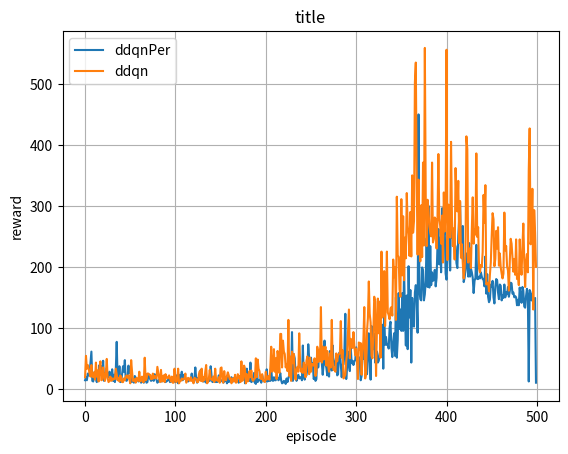

Python code for this plot:
# -*- coding: UTF-8 -*-
"""
by Howard
using:
- python: 3.6
"""


def cleanstring(string):
    return string.replace(".", "").replace("^", "").replace("-", "").replace(":", "").replace(" ", "_")


def mkdir(path):
    import os
    path = path.strip()  # 去除首位空格
    path = path.rstrip("\\")  # 去除尾部 \ 符号
    isExists = os.path.exists(path)

    if not isExists:
        os.makedirs(path)
        print(path + ' 创建成功')
    else:
        print(path + ' 目录已存在')


def data_save4mlp(algorithm_name, env_name, Brain, Agent):
    import datetime
    nowTime = datetime.datetime.now().strftime('%Y-%m-%d %H:%M:%S')  # 现在
    filename = cleanstring(nowTime) + '_' + env_name + "_" + algorithm_name
    SETUP = cleanstring(nowTime) + '|' + env_name + "|algorithm:" + algorithm_name + "|neurons_per_layer:" + str(Brain.neurons_per_layer) + \
        "|learning_rate:" + str(Brain.lr) + "|reward_decay:" + str(Agent.gamma) + \
        "|replace_target_iter:" + str(Agent.replace_target_iter) + "|memory_size:" + \
        str(Agent.memory_size) + "|batch_size:" + str(Agent.batch_size) + "|MAX_EPSILON:" + \
        str(Agent.MAX_EPSILON) + "|MIN_EPSILON:" + str(Agent.MIN_EPSILON) + "|LAMBDA:" + str(Agent.LAMBDA)

    outStr = "Experiment_SETUP:\"" + SETUP + "\""
    outStr += "\nimport pylab\n"
    # rewards
    outStr += "\nRewards = " + str(Agent.rewards) + "\n"
    # cost_his
    outStr += "\ncost_his = " + str(Agent.cost_his) + "\n"
    # q value
    if hasattr(Agent, 'q_change_list'):
        outStr += "\nq_change_list = " + str(Agent.q_change_list) + "\n"

    path = env_name + algorithm_name + "_data"
    mkdir(path)
    f = open(path + "/" + filename + ".py", "w")
    f.write(outStr)
    f.close()

    print("\nsave to ", path, "successful!")


def data_save4cnn(algorithm_name, env_name, Brain, Agent):
    import datetime
    nowTime = datetime.datetime.now().strftime('%Y-%m-%d %H:%M:%S')  # 现在
    filename = cleanstring(nowTime) + '_' + env_name + "_" + algorithm_name
    SETUP = cleanstring(nowTime) + '|' + env_name + "|algorithm:" + algorithm_name + \
        "|filters_per_layer:" + str(Brain.filters_per_layer) + "|kernel_size_per_layer:" + \
        str(Brain.kernel_size_per_layer) + "|conv_strides_per_layer:" + str(Brain.conv_strides_per_layer) +\
        "|learning_rate:" + str(Brain.lr) + "|reward_decay:" + str(Agent.gamma) + \
        "|replace_target_iter:" + str(Agent.replace_target_iter) + "|memory_size:" + \
        str(Agent.memory_size) + "|batch_size:" + str(Agent.batch_size) + "|MAX_EPSILON:" + \
        str(Agent.MAX_EPSILON) + "|MIN_EPSILON:" + str(Agent.MIN_EPSILON) + "|LAMBDA:" + str(Agent.LAMBDA)

    outStr = "Experiment_SETUP:\"" + SETUP + "\""
    outStr += "\nimport pylab\n"
    # rewards
    outStr += "\nRewards = " + str(Agent.rewards) + "\n"
    # cost_his
    outStr += "\ncost_his = " + str(Agent.cost_his) + "\n"
    # q value
    if hasattr(Agent, 'q_change_list'):
        outStr += "\nq_change_list = " + str(Agent.q_change_list) + "\n"

    path = env_name + algorithm_name + "_data"
    mkdir(path)
    f = open(path + "/" + filename + ".py", "w")
    f.write(outStr)
    f.close()

    print("\nsave to ", path, "successful!")


def plot(title, datas, data_labels, ylabel):
    import matplotlib.pyplot as plt
    for data, data_label in zip(datas, data_labels):
        plt.plot(range(len(data)), data, label=data_label)

    plt.legend(loc='best')
    plt.xlabel('episode')
    plt.ylabel(ylabel)
    plt.title(title)
    plt.grid()
    plt.show()


if __name__ == '__main__':

    Rewards_1 = [14.0, 19.0, 14.0, 25.0, 22.0, 25.0, 42.0, 61.0, 13.0, 12.0, 26.0, 28.0, 17.0, 11.0, 28.0, 21.0, 39.0, 24.0, 37.0, 23.0, 46.0, 13.0, 25.0, 21.0, 34.0, 19.0, 19.0, 28.0, 25.0, 19.0, 32.0, 13.0, 23.0, 11.0, 31.0, 77.0, 15.0, 15.0, 37.0, 11.0, 12.0, 24.0, 37.0, 28.0, 47.0, 14.0, 13.0, 16.0, 38.0, 26.0, 36.0, 11.0, 12.0, 15.0, 10.0, 21.0, 18.0, 17.0, 16.0, 12.0, 14.0, 17.0, 10.0, 13.0, 14.0, 10.0, 15.0, 15.0, 10.0, 11.0, 24.0, 22.0, 16.0, 13.0, 14.0, 22.0, 13.0, 24.0, 19.0, 15.0, 10.0, 12.0, 15.0, 14.0, 13.0, 12.0, 19.0, 16.0, 18.0, 11.0, 12.0, 13.0, 17.0, 16.0, 11.0, 12.0, 12.0, 17.0, 13.0, 12.0, 11.0, 22.0, 14.0, 9.0, 18.0, 23.0, 15.0, 28.0, 14.0, 23.0, 17.0, 18.0, 12.0, 14.0, 12.0, 16.0, 14.0, 15.0, 25.0, 15.0, 10.0, 16.0, 35.0, 16.0, 10.0, 18.0, 14.0, 23.0, 31.0, 20.0, 13.0, 12.0, 12.0, 16.0, 10.0, 13.0, 14.0, 13.0, 13.0, 37.0, 21.0, 11.0, 14.0, 12.0, 11.0, 14.0, 11.0, 12.0, 22.0, 12.0, 13.0, 14.0, 12.0, 10.0, 12.0, 13.0, 17.0, 9.0, 19.0, 11.0, 13.0, 13.0, 19.0, 11.0, 13.0, 18.0, 18.0, 11.0, 16.0, 15.0, 10.0, 12.0, 12.0, 20.0, 15.0, 18.0, 36.0, 9.0, 22.0, 33.0, 14.0, 13.0, 13.0, 43.0, 11.0, 16.0, 12.0, 26.0, 10.0, 8.0, 46.0, 11.0, 14.0, 14.0, 16.0, 10.0, 22.0, 15.0, 12.0, 14.0, 13.0, 32.0, 12.0, 17.0, 13.0, 13.0, 33.0, 14.0, 13.0, 19.0, 14.0, 14.0, 21.0, 18.0, 14.0, 16.0, 26.0, 14.0, 9.0, 10.0, 13.0, 12.0, 8.0, 17.0, 11.0, 18.0, 22.0, 48.0, 14.0, 93.0, 13.0, 57.0, 50.0, 23.0, 13.0, 20.0, 23.0, 17.0, 19.0, 19.0, 14.0, 71.0, 21.0, 15.0, 23.0, 22.0, 33.0, 73.0, 50.0, 44.0, 51.0, 37.0, 42.0, 16.0, 20.0, 13.0, 16.0, 65.0, 35.0, 56.0, 46.0, 60.0,
                 42.0, 23.0, 41.0, 79.0, 40.0, 35.0, 22.0, 46.0, 20.0, 62.0, 38.0, 30.0, 71.0, 37.0, 39.0, 45.0, 53.0, 22.0, 24.0, 58.0, 60.0, 40.0, 19.0, 40.0, 40.0, 61.0, 123.0, 16.0, 42.0, 61.0, 37.0, 29.0, 69.0, 42.0, 46.0, 39.0, 45.0, 47.0, 68.0, 46.0, 40.0, 52.0, 46.0, 14.0, 21.0, 53.0, 49.0, 77.0, 70.0, 37.0, 24.0, 47.0, 91.0, 57.0, 15.0, 103.0, 64.0, 91.0, 89.0, 43.0, 53.0, 61.0, 43.0, 46.0, 57.0, 66.0, 73.0, 105.0, 33.0, 129.0, 72.0, 85.0, 72.0, 72.0, 66.0, 100.0, 110.0, 68.0, 52.0, 76.0, 91.0, 54.0, 150.0, 51.0, 80.0, 157.0, 98.0, 130.0, 95.0, 157.0, 95.0, 197.0, 125.0, 71.0, 153.0, 65.0, 201.0, 117.0, 162.0, 43.0, 149.0, 105.0, 102.0, 158.0, 170.0, 147.0, 92.0, 450.0, 162.0, 147.0, 145.0, 199.0, 194.0, 145.0, 155.0, 177.0, 247.0, 167.0, 300.0, 166.0, 234.0, 170.0, 191.0, 177.0, 180.0, 195.0, 168.0, 182.0, 235.0, 262.0, 204.0, 248.0, 191.0, 296.0, 296.0, 249.0, 263.0, 189.0, 179.0, 212.0, 243.0, 286.0, 194.0, 292.0, 248.0, 247.0, 242.0, 238.0, 233.0, 206.0, 198.0, 251.0, 280.0, 306.0, 221.0, 214.0, 267.0, 175.0, 182.0, 195.0, 222.0, 207.0, 184.0, 239.0, 184.0, 197.0, 191.0, 182.0, 157.0, 177.0, 182.0, 236.0, 180.0, 180.0, 184.0, 181.0, 191.0, 184.0, 180.0, 179.0, 168.0, 217.0, 156.0, 188.0, 151.0, 142.0, 146.0, 171.0, 168.0, 177.0, 150.0, 140.0, 167.0, 180.0, 178.0, 158.0, 147.0, 171.0, 169.0, 145.0, 153.0, 149.0, 171.0, 150.0, 158.0, 155.0, 167.0, 151.0, 160.0, 174.0, 173.0, 156.0, 158.0, 150.0, 152.0, 150.0, 137.0, 146.0, 137.0, 166.0, 150.0, 141.0, 167.0, 161.0, 135.0, 133.0, 152.0, 164.0, 152.0, 12.0, 162.0, 158.0, 145.0, 155.0, 138.0, 142.0, 149.0, 10.0]

    Rewards_2 = [19.0, 54.0, 33.0, 39.0, 33.0, 25.0, 20.0, 39.0, 20.0, 19.0, 27.0, 15.0, 43.0, 20.0, 30.0, 12.0, 35.0, 45.0, 14.0, 15.0, 35.0, 22.0, 13.0, 24.0, 49.0, 17.0, 11.0, 13.0, 20.0, 13.0, 17.0, 15.0, 17.0, 16.0, 33.0, 24.0, 14.0, 18.0, 12.0, 22.0, 19.0, 11.0, 11.0, 17.0, 14.0, 20.0, 22.0, 18.0, 22.0, 16.0, 9.0, 47.0, 28.0, 13.0, 13.0, 16.0, 10.0, 18.0, 14.0, 13.0, 28.0, 12.0, 14.0, 20.0, 11.0, 11.0, 51.0, 14.0, 16.0, 25.0, 25.0, 23.0, 23.0, 16.0, 16.0, 25.0, 17.0, 21.0, 19.0, 17.0, 36.0, 27.0, 17.0, 11.0, 31.0, 12.0, 14.0, 22.0, 11.0, 24.0, 20.0, 17.0, 18.0, 22.0, 17.0, 12.0, 20.0, 10.0, 10.0, 33.0, 15.0, 11.0, 16.0, 33.0, 9.0, 13.0, 13.0, 17.0, 15.0, 16.0, 17.0, 25.0, 10.0, 14.0, 18.0, 16.0, 13.0, 19.0, 13.0, 15.0, 9.0, 18.0, 17.0, 16.0, 11.0, 11.0, 24.0, 29.0, 13.0, 33.0, 12.0, 19.0, 14.0, 28.0, 39.0, 9.0, 11.0, 17.0, 31.0, 16.0, 16.0, 14.0, 20.0, 11.0, 33.0, 15.0, 14.0, 13.0, 19.0, 10.0, 34.0, 35.0, 14.0, 10.0, 29.0, 15.0, 14.0, 21.0, 27.0, 22.0, 16.0, 18.0, 9.0, 15.0, 17.0, 12.0, 23.0, 10.0, 11.0, 24.0, 18.0, 21.0, 11.0, 45.0, 13.0, 16.0, 38.0, 31.0, 9.0, 24.0, 12.0, 16.0, 29.0, 19.0, 30.0, 15.0, 13.0, 16.0, 17.0, 50.0, 19.0, 48.0, 33.0, 29.0, 17.0, 16.0, 24.0, 13.0, 13.0, 11.0, 28.0, 15.0, 18.0, 21.0, 15.0, 35.0, 69.0, 28.0, 33.0, 65.0, 28.0, 50.0, 16.0, 62.0, 51.0, 26.0, 90.0, 90.0, 35.0, 79.0, 61.0, 57.0, 35.0, 40.0, 29.0, 113.0, 21.0, 53.0, 13.0, 61.0, 42.0, 57.0, 25.0, 15.0, 32.0, 36.0, 28.0, 91.0, 40.0, 28.0, 32.0, 26.0, 43.0, 36.0, 19.0, 46.0, 53.0, 41.0, 24.0, 51.0, 28.0, 41.0, 40.0, 38.0, 50.0, 21.0, 28.0, 69.0, 44.0, 64.0, 46.0, 134.0, 43.0, 69.0, 48.0,
                 55.0, 69.0, 38.0, 62.0, 38.0, 28.0, 58.0, 35.0, 113.0, 45.0, 31.0, 34.0, 28.0, 58.0, 45.0, 55.0, 57.0, 58.0, 111.0, 51.0, 63.0, 17.0, 20.0, 23.0, 46.0, 57.0, 95.0, 130.0, 50.0, 82.0, 75.0, 67.0, 93.0, 70.0, 55.0, 66.0, 46.0, 16.0, 76.0, 64.0, 75.0, 23.0, 60.0, 79.0, 134.0, 17.0, 26.0, 94.0, 116.0, 176.0, 123.0, 109.0, 54.0, 50.0, 91.0, 151.0, 143.0, 21.0, 97.0, 148.0, 91.0, 143.0, 51.0, 225.0, 117.0, 139.0, 193.0, 103.0, 148.0, 225.0, 125.0, 121.0, 114.0, 132.0, 134.0, 120.0, 212.0, 183.0, 199.0, 113.0, 315.0, 219.0, 216.0, 163.0, 151.0, 311.0, 186.0, 283.0, 178.0, 248.0, 214.0, 321.0, 268.0, 252.0, 218.0, 290.0, 217.0, 350.0, 256.0, 275.0, 503.0, 535.0, 340.0, 220.0, 343.0, 232.0, 209.0, 301.0, 216.0, 371.0, 235.0, 559.0, 315.0, 234.0, 310.0, 295.0, 267.0, 256.0, 250.0, 371.0, 240.0, 246.0, 281.0, 278.0, 230.0, 279.0, 385.0, 279.0, 267.0, 238.0, 284.0, 207.0, 322.0, 258.0, 288.0, 556.0, 211.0, 302.0, 253.0, 248.0, 405.0, 281.0, 234.0, 263.0, 212.0, 362.0, 306.0, 291.0, 341.0, 239.0, 308.0, 215.0, 237.0, 206.0, 181.0, 197.0, 224.0, 414.0, 393.0, 207.0, 230.0, 230.0, 198.0, 262.0, 314.0, 238.0, 262.0, 253.0, 386.0, 249.0, 265.0, 197.0, 191.0, 203.0, 200.0, 224.0, 318.0, 272.0, 334.0, 171.0, 173.0, 174.0, 160.0, 187.0, 207.0, 251.0, 288.0, 278.0, 201.0, 213.0, 259.0, 230.0, 265.0, 202.0, 222.0, 199.0, 189.0, 181.0, 189.0, 289.0, 227.0, 234.0, 201.0, 194.0, 161.0, 209.0, 246.0, 238.0, 216.0, 192.0, 213.0, 187.0, 245.0, 180.0, 188.0, 170.0, 245.0, 204.0, 187.0, 233.0, 271.0, 211.0, 167.0, 208.0, 221.0, 191.0, 358.0, 427.0, 237.0, 247.0, 328.0, 130.0, 293.0, 256.0, 200.0]

    datas = [Rewards_1, Rewards_2]
    data_labels = ['ddqnPer', 'ddqn']
    ylabel = 'reward'
    plot("title", datas, data_labels, ylabel)

    # cost_his = [0.53036535, 0.34001577, 0.22790347, 0.14961621, 0.13484702, 0.11350937, 0.074557506, 0.033830196, 0.018705487, 0.020254992, 0.02121841, 0.010574605, 0.010100246, 0.0033154581, 0.0021279198, 0.0033396168, 0.0089815836, 0.0066626286, 0.0081631029, 0.014952227, 0.018440746, 0.011900799, 0.013223919, 0.015099897, 0.0029108108, 0.007184586, 0.0090703629, 0.0088107157, 0.0043517519, 0.013393433, 0.015788084, 0.019993395, 0.011740174, 0.0063485876, 0.0077639855, 0.02220396, 0.43722248, 0.060020488, 0.030263238, 0.068949223, 0.15957479, 0.0062239175, 0.044006057, 0.022784602, 0.021094875, 0.027156251, 0.029698811, 0.028612124, 0.021787122, 0.01088878, 0.047502533, 0.03762015, 0.024659064, 0.011497336, 0.025964301, 0.02579047, 0.005634658, 0.0060201995, 0.025036044, 0.040497649, 0.030815996, 0.001780699, 0.0091668442, 0.0099193882, 0.060824562, 0.038230497, 0.054914303, 0.02479781, 0.017084822, 0.095608965, 0.023363873, 0.026432196, 0.028517969, 0.0021661529, 0.022984559, 0.016325474, 0.022721546, 0.021310389, 0.010903371, 0.044917405, 0.0046370137, 0.034164436, 0.050340895, 0.031738222, 0.039011918, 0.81371504, 0.13315229, 0.075618654, 0.014429256, 0.066880189, 0.063857511, 0.07621447, 0.058307894, 0.19919848, 0.044883247, 0.1029273, 0.086370721, 0.24465689, 0.083963558, 0.023503779, 0.0098326132, 0.015656851, 0.12458228, 0.081945896, 0.058387391, 0.039572898, 0.042057257, 0.13542929, 0.090012848, 0.070126384, 0.072040968, 0.22253136, 0.011401746, 0.065439083, 0.026262652, 0.059859358, 0.021376986, 0.085592791, 0.14431952, 0.10938206, 0.028511599, 0.38084581, 0.038953517, 0.096117526, 0.1233334, 0.3041614, 0.25633019, 0.1168144, 0.068519369, 0.18198597, 0.020620098, 0.033849936, 0.026859768, 0.022037171, 0.13061509, 0.0087917279, 0.044630788, 0.028233709, 0.03795632, 0.024718437, 0.0089555243, 0.10324511, 0.019591417, 0.077117816, 0.33976528, 0.11374084, 0.10290372, 0.035343047, 0.2492778, 0.012074696, 0.11408786, 0.012099594, 0.029277485, 0.04297572, 0.038824633, 0.084925815, 0.099164605, 0.13419777, 0.027046364, 0.14663406, 0.025591623, 0.19474426, 0.0068946504, 0.043428026, 0.16607231, 0.026535179, 0.045626163, 0.89134347, 0.073081233, 0.17539163, 0.48055887, 0.016936772, 0.30584353, 0.057324126, 0.015105134, 0.23077872, 0.12806326, 0.038398586, 0.44079599, 0.2849496, 0.069502428, 0.11373247, 0.039843436, 0.17389889, 0.058143776, 0.027503863, 0.080415159, 0.03957158, 0.071064815, 0.40288782, 0.024868993, 0.64174753, 0.026721673, 0.033875395, 0.05365286, 0.20596209, 0.17576566, 0.051089127, 0.043693341, 0.097464778, 0.061829869, 0.073561206, 0.034743633, 0.063187666, 0.572061, 0.037427738, 0.55789125, 0.029402394, 0.050114773, 0.348896, 0.073023677, 0.0222628, 0.025771905, 0.057147168, 0.14816782, 0.64413488, 0.075046912, 0.56358558, 1.2106405, 0.056696262, 0.046089463, 2.426018, 0.065896302, 0.048352346, 0.083230235, 1.2460239, 0.10858773, 2.5180101, 0.04559179, 1.406425, 0.12033448, 2.1467094, 0.052027021, 1.7105479, 0.07274536, 0.050041988, 0.061526217, 1.8145511, 0.20651734, 0.047748607, 0.041109014, 0.035196111, 0.047840178, 0.084341303, 0.028552517, 0.070959426, 0.083878107, 0.089118063, 0.1631867, 0.056710914, 0.030283336, 0.051298458, 2.7837245, 0.048254497, 0.047680333, 0.098891407, 0.1010572, 0.03771257, 0.044124007, 0.12098639, 0.062624484, 0.038762614, 1.3908277, 0.14733195, 0.056504242, 0.056139071, 0.30142716, 0.079203136, 0.057406358, 0.180236, 0.03578895, 0.16710994, 0.33975846, 0.062854186, 0.065354668, 0.050621741, 0.090883732, 0.046608862, 0.073631309, 0.093885086, 0.097678781, 0.15327895, 0.19564098, 0.13209628, 0.064646572, 0.1723648, 0.033531725, 0.8261553, 0.039874595, 0.21791688, 0.086268447, 0.073398821, 0.025288988, 0.066446751, 0.11492684, 0.059888035, 0.056040309, 0.036940001, 0.071522124,
    #             0.10049807, 0.20228302, 0.14419354, 0.032921128, 0.60965025, 0.045170434, 0.12260561, 0.76107121, 1.8113407, 0.072475508, 0.11232759, 0.22627774, 0.049510941, 0.040959362, 0.69630367, 0.55233264, 0.053961538, 0.08525034, 0.50614029, 0.017320104, 0.11008172, 0.092700467, 0.077417433, 0.61975414, 0.030197795, 0.27044791, 0.038856417, 0.10338859, 0.36790201, 0.017781302, 0.031788506, 0.22921634, 0.027701611, 0.027940024, 0.028550025, 0.037838705, 0.030507304, 0.066867597, 0.10808733, 0.039466169, 0.0237859, 0.38766745, 0.021948038, 0.069194034, 0.90903914, 0.065860324, 0.10024051, 0.028208204, 0.057999693, 0.15849096, 0.035605222, 1.641519, 0.023875386, 0.017033523, 0.061665893, 0.089909993, 0.23257947, 0.042574391, 0.035200112, 0.045686834, 0.078084946, 0.037127852, 0.080083475, 0.095543079, 0.16131656, 0.15936887, 0.99662387, 0.1977533, 0.10584722, 0.14980508, 1.3216892, 0.35193086, 0.22831534, 0.023776397, 0.071450353, 0.25877169, 0.16798985, 0.10851559, 0.022115616, 0.2465668, 0.044281185, 0.023713913, 0.26362959, 0.024774253, 0.010778687, 0.023125105, 0.040659267, 0.28169796, 0.063486755, 0.014190727, 0.079521149, 0.014042474, 0.064804971, 0.050381038, 0.36966747, 0.16861606, 0.016233318, 0.23432505, 0.053237151, 0.028114421, 0.030597158, 0.11041483, 0.02210002, 0.025327716, 0.12668763, 0.058395967, 0.032319669, 0.13954669, 0.047905974, 0.08599516, 0.03473435, 0.041125253, 6.0995617, 0.0283488, 1.0054884, 0.13710576, 0.019297864, 0.085130833, 0.019245801, 0.054467343, 0.023963045, 0.11028466, 0.029881604, 0.065753981, 0.12066986, 0.11401121, 0.044660158, 0.14433907, 0.028431352, 0.014410682, 0.018580083, 0.042306453, 0.12604962, 0.11736712, 0.020924903, 0.036739532, 0.01874309, 0.12463739, 0.028444666, 0.1801402, 0.0099518569, 0.10427419, 0.021859743, 0.019639261, 0.49158916, 0.019872289, 0.073446184, 0.0290448, 0.039261509, 0.84128135, 0.2477186, 0.034966901, 1.7582314, 0.014580767, 0.10510944, 0.12466834, 0.079173937, 0.041540861, 1.8419335, 0.10802203, 0.15906641, 0.028896231, 0.10999706, 0.23771757, 0.017838469, 0.036951482, 0.18157625, 0.030574694, 0.10933769, 0.064782254, 0.023097362, 0.018856298, 0.021432279, 0.079462118, 0.02103485, 0.073715307, 0.036223259, 0.20606521, 0.043170005, 0.05629354, 0.021601042, 0.39204845, 0.023914687, 0.17785789, 0.078412697, 0.10123944, 0.021096922, 0.18662554, 0.022518869, 0.074331202, 0.011800215, 0.046212282, 0.085676126, 0.083836839, 0.044860788, 0.058527902, 0.079075783, 0.056607261, 0.025912201, 0.14285816, 0.093917064, 0.029874489, 0.030234488, 0.14851019, 0.060886279, 0.012914435, 0.11406076, 0.033716187, 0.036233302, 0.14437619, 0.26577514, 0.13050658, 0.039007239, 0.033226214, 0.047560912, 0.051580049, 0.054466497, 0.078525111, 0.058790985, 0.10955701, 0.012692536, 0.20473488, 0.068305098, 0.036488794, 0.030445797, 0.053577781, 0.082928017, 0.047911372, 0.029680787, 0.094576672, 0.81634474, 0.026044017, 0.085851029, 0.018376183, 0.024158712, 0.042388279, 0.14215255, 0.07561069, 0.025364567, 0.01819062, 0.069883198, 0.013630169, 0.055743054, 0.17447223, 0.018322311, 0.076737612, 0.22258689, 0.082602344, 0.030654024, 0.16451757, 0.087106071, 0.050461084, 0.059370007, 0.049416456, 0.011661669, 0.15782219, 0.071791351, 0.021945488, 0.14256418, 0.060378771, 0.0295012, 0.50387001, 0.021613346, 0.063477859, 0.28846484, 0.019701734, 0.02082343, 0.075395778, 0.18095787, 0.015831459, 0.022579458, 0.011523644, 0.044699565, 0.020276973, 0.3594411, 0.65125465, 0.029350659, 0.034362707, 0.031090409, 0.031041987, 0.013895446, 0.018255401, 0.10316484, 0.040875629, 0.061994646, 0.029887225, 0.029941363, 0.012785424, 0.094824106, 0.41365933, 0.11765406, 0.025556317, 0.077963069, 0.31842741, 0.041601658, 0.05745611, 0.040580481, 0.12006623, 0.015463967, 0.023664638, 0.028323662]
    #
    # plot("title", [cost_his], ['dqn'], 'loss')
